Run: headless pygame with SDL's dummy video driver; simulated clock (each Clock.tick advances the game by its frame time, no real sleeping); random seed 0; keys injected as events and as key.get_pressed() state; no mouse input.
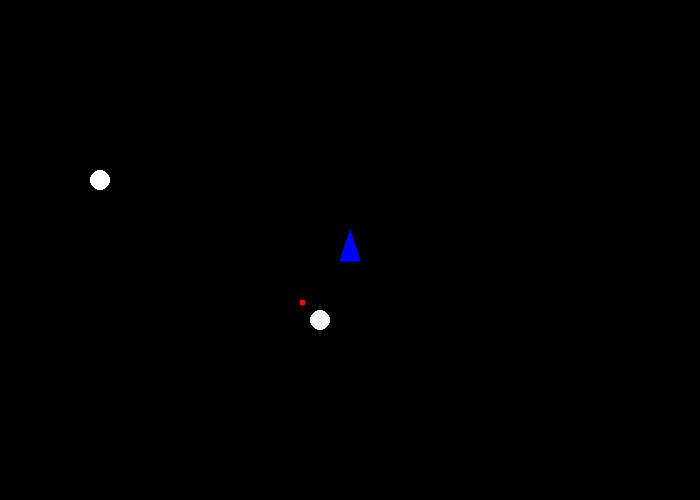
Frame 1 of 4 · flips 1–60 · no input
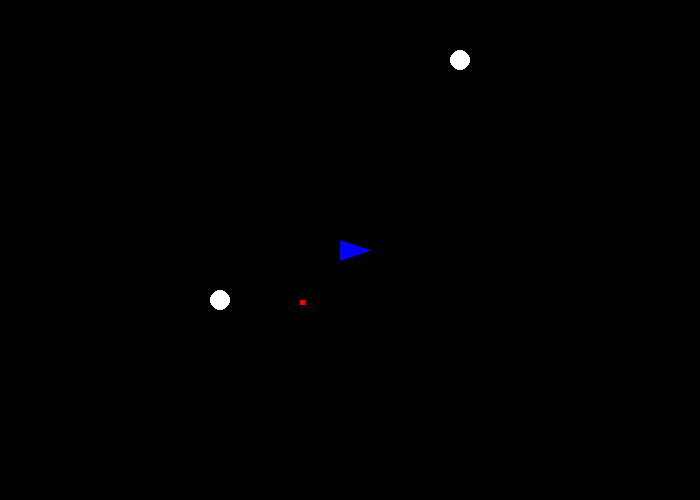
Frame 2 of 4 · flips 61–180 · tapped SPACE, RETURN · held RIGHT (→), D
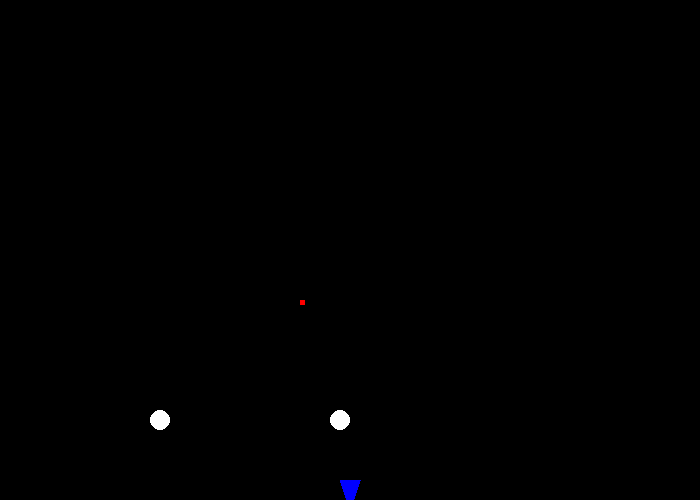
Frame 3 of 4 · flips 181–300 · held DOWN (↓), S
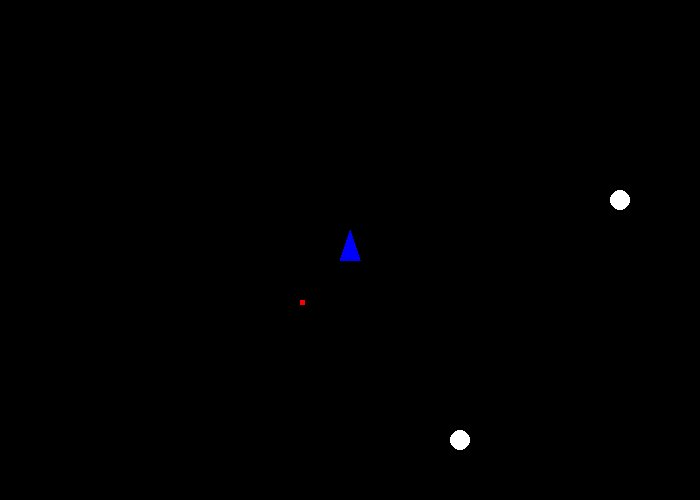
Frame 4 of 4 · flips 301–420 · held LEFT (←), A, UP (↑), W

The pygame program that drew these frames:

'''
Created on Jun 6, 2016

@author: castonkr

''' 
import pygame
from pygame.constants import K_DOWN, K_UP, K_RIGHT, K_LEFT, K_SPACE
 
# Define some colors
BLACK = (0, 0, 0)
WHITE = (255, 255, 255)
BLUE = (0,0,255)
GREEN = (0, 255, 0)
RED = (255, 0, 0)
 
pygame.init()
 
# Set the width and height of the screen [width, height]
WIDTH = 700
HEIGHT = 500
size = (WIDTH, HEIGHT)
screen = pygame.display.set_mode(size)
 
pygame.display.set_caption("My Game")
 
# Loop until the user clicks the close button.
done = False
 
# Used to manage how fast the screen updates
clock = pygame.time.Clock()


class Circle:
    def __init__(self, initX, initY, radius, dx, dy, color):
        self.x = initX
        self.y = initY
        self.radius = radius
        self.dx = dx
        self.dy = dy
        self.color = color
        
    def draw(self, surface):
        pygame.draw.circle(surface, self.color, [self.x , self.y], self.radius);
        
    def update(self):
        self.x += self.dx
        self.y += self.dy
        
        if self.x >= WIDTH - self.radius or self.x <= self.radius:
            self.dx *= -1
         
        if self.y >= HEIGHT - self.radius or self.y <= self.radius:
            self.dy *= -1


circLs = [Circle(20, 20, 10, 5, 5, WHITE) , Circle(40, 120, 10, 1, 1, WHITE) ]


# UP = 1
# DOWN = 2
# RIGHT = 3
# LEFT = 4
class Hero:
    def __init__(self, x, y):
        self.x = x
        self.y = y
        self.d = K_SPACE
        self.o = K_UP
    
    def update(self):
        if self.x >= WIDTH or self.x <= 0 or self.y >= HEIGHT or self.y <= 0:
            self.d = K_SPACE
        
        if self.d == K_DOWN:
            hero.y += 2
        elif self.d == K_UP:
            hero.y -= 2
        elif self.d == K_RIGHT:
            hero.x += 2
        elif self.d == K_LEFT:
            hero.x -= 2
        
    def collide(self):
        pass
                 
        
    def draw(self, surface):
        # p = [(0 , -30) , (10 , 0) , (20 , -30)]
        p = [(-10 , -10) , (10 , -10) , (0 , 20)]
        if self.o == K_DOWN:
            pos = [(self.x + p[0][0], self.y + p[0][1]), (self.x + p[1][0],self.y + p[1][1]), (self.x + p[2][0],self.y + p[2][1])];
        elif self.o == K_UP:
            pos = [(self.x + p[0][0], self.y - p[0][1]), (self.x + p[1][0],self.y - p[1][1]), (self.x + p[2][0],self.y - p[2][1])];
        elif self.o == K_RIGHT:
            pos = [(self.x + p[0][1], self.y - p[0][0]), (self.x + p[1][1],self.y - p[1][0]), (self.x + p[2][1],self.y - p[2][0])];
        elif self.o == K_LEFT:
            pos = [(self.x - p[0][1], self.y + p[0][0]), (self.x - p[1][1],self.y + p[1][0]), (self.x - p[2][1],self.y + p[2][0])];
        pygame.draw.polygon(surface, BLUE, pos)

hero = Hero(WIDTH/2, HEIGHT/2)

class Objs:    
    def __init__(self):
        self.x = 300
        self.y = 300
     
    def draw(self, surface):
        pygame.draw.rect(surface, RED, [self.x,self.y,5,5])
        
obj = Objs()        
            
# -------- Main Program Loop -----------
while not done:
    # --- Main event loop
    for event in pygame.event.get():
        print(event.type)
        if event.type == pygame.QUIT:
            done = True
        elif event.type == pygame.KEYDOWN:
            if event.key == K_DOWN or event.key == K_UP or event.key == K_RIGHT or event.key == K_LEFT:
                hero.d = event.key
                hero.o = event.key
        elif event.type == pygame.KEYUP:
            hero.d = K_SPACE
            
                
           
            
#     print(pygame.KEYDOWN)
    # --- Game logic should go here
 
    # --- Screen-clearing code goes here
 
    # Here, we clear the screen to white. Don't put other drawing commands
    # above this, or they will be erased with this command.
 
    # If you want a background image, replace this clear with blit'ing the
    # background image.
    screen.fill(BLACK)
 
    # --- Drawing code should go here
    
    # Draw rectangle
    for c in circLs:
        c.update()
        c.draw(screen)
    
    hero.update()
    hero.draw(screen)
    
    obj.draw(screen)
    
    # --- Go ahead and update the screen with what we've drawn.
    pygame.display.flip()
 
    # --- Limit to 60 frames per second
    clock.tick(60)
 
# Close the window and quit.
pygame.quit()
